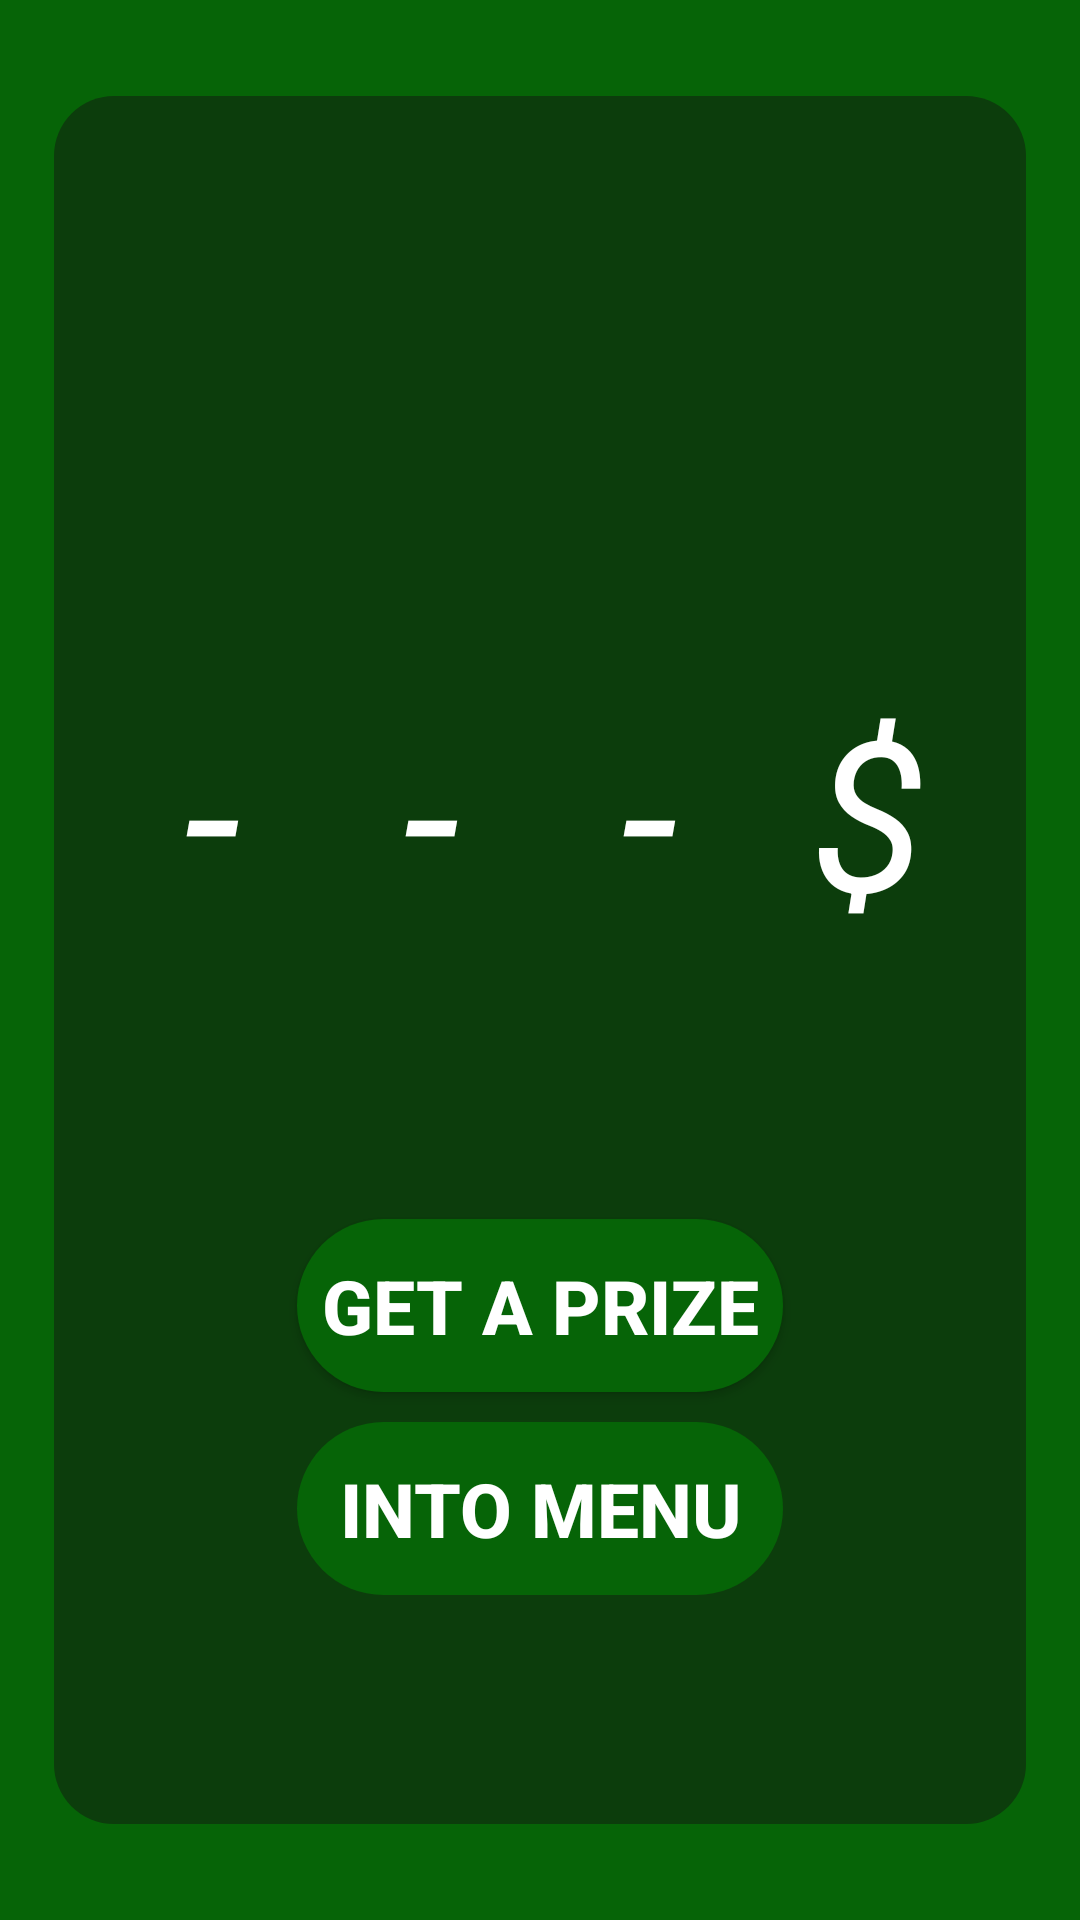

Android layout source for this screen:
<!-- AndroidManifest.xml: application theme Theme.MyCasino6 -->
<!-- res/layout/fragment_prizes.xml -->
<?xml version="1.0" encoding="utf-8"?>
<androidx.constraintlayout.widget.ConstraintLayout xmlns:android="http://schemas.android.com/apk/res/android"
    xmlns:tools="http://schemas.android.com/tools"
    android:layout_width="match_parent"
    android:layout_height="match_parent"
    xmlns:app="http://schemas.android.com/apk/res-auto"
    android:orientation="vertical"
    android:background="#066407"
    tools:context=".view.fragments.PrizesFragment">

    <androidx.constraintlayout.widget.ConstraintLayout
        android:layout_width="0dp"
        android:background="@drawable/background_cl_prizes1"
        android:layout_height="0dp"
        android:orientation="vertical"
        app:layout_constraintWidth_percent="0.9"
        app:layout_constraintHeight_percent="0.9"
        app:layout_constraintStart_toStartOf="parent"
        app:layout_constraintEnd_toEndOf="parent"
        app:layout_constraintTop_toTopOf="parent"
        app:layout_constraintBottom_toBottomOf="parent">

        <androidx.constraintlayout.widget.ConstraintLayout
            android:layout_width="0dp"
            android:id="@+id/id_prizes_cs"
            android:layout_marginBottom="100dp"
            android:layout_height="0dp"
            app:layout_constraintWidth_percent="0.9"
            app:layout_constraintHeight_percent="0.3"
            android:orientation="horizontal"
            app:layout_constraintStart_toStartOf="parent"
            app:layout_constraintEnd_toEndOf="parent"
            app:layout_constraintTop_toTopOf="parent"
            app:layout_constraintBottom_toBottomOf="parent">

            <androidx.constraintlayout.widget.ConstraintLayout
                android:layout_width="0dp"
                android:id="@+id/constraintLayout1"
                android:layout_height="0dp"
                app:layout_constraintStart_toStartOf="parent"
                app:layout_constraintEnd_toStartOf="@+id/constraintLayout2"
                app:layout_constraintTop_toTopOf="parent"
                app:layout_constraintBottom_toBottomOf="parent"
                app:layout_constraintWidth_percent="0.25"
                app:layout_constraintHeight_percent="1.0">

                <TextView
                    android:layout_width="match_parent"
                    android:gravity="center"
                    android:id="@+id/id_prizes_tv1"
                    android:text="-"
                    android:textStyle="italic"
                    android:textColor="@color/white"
                    android:textSize="70sp"
                    android:layout_height="match_parent"/>

            </androidx.constraintlayout.widget.ConstraintLayout>

            <androidx.constraintlayout.widget.ConstraintLayout
                android:id="@+id/constraintLayout2"
                android:layout_width="0dp"
                android:layout_height="0dp"
                app:layout_constraintStart_toEndOf="@+id/constraintLayout1"
                app:layout_constraintEnd_toStartOf="@+id/constraintLayout3"
                app:layout_constraintTop_toTopOf="parent"
                app:layout_constraintBottom_toBottomOf="parent"
                app:layout_constraintWidth_percent="0.25"
                app:layout_constraintHeight_percent="1.0">

                <TextView
                    android:layout_width="match_parent"
                    android:gravity="center"
                    android:id="@+id/id_prizes_tv2"
                    android:text="-"
                    android:textStyle="italic"
                    android:textColor="@color/white"
                    android:textSize="70sp"
                    android:layout_height="match_parent"/>

            </androidx.constraintlayout.widget.ConstraintLayout>

            <androidx.constraintlayout.widget.ConstraintLayout
                android:id="@+id/constraintLayout3"
                android:layout_width="0dp"
                android:layout_height="0dp"
                app:layout_constraintStart_toEndOf="@+id/constraintLayout2"
                app:layout_constraintEnd_toStartOf="@+id/constraintLayout4"
                app:layout_constraintTop_toTopOf="parent"
                app:layout_constraintBottom_toBottomOf="parent"
                app:layout_constraintWidth_percent="0.25"
                app:layout_constraintHeight_percent="1.0">

                <TextView
                    android:layout_width="match_parent"
                    android:gravity="center"
                    android:id="@+id/id_prizes_tv3"
                    android:text="-"
                    android:textStyle="italic"
                    android:textColor="@color/white"
                    android:textSize="70sp"
                    android:layout_height="match_parent"/>

            </androidx.constraintlayout.widget.ConstraintLayout>

            <androidx.constraintlayout.widget.ConstraintLayout
                android:id="@+id/constraintLayout4"
                android:layout_width="0dp"
                android:layout_height="0dp"
                app:layout_constraintStart_toEndOf="@+id/constraintLayout3"
                app:layout_constraintEnd_toEndOf="parent"
                app:layout_constraintTop_toTopOf="parent"
                app:layout_constraintBottom_toBottomOf="parent"
                app:layout_constraintWidth_percent="0.25"
                app:layout_constraintHeight_percent="1.0">

                <TextView
                    android:layout_width="match_parent"
                    android:gravity="center"
                    android:text="$"
                    android:textStyle="italic"
                    android:textColor="@color/white"
                    android:textSize="70sp"
                    android:layout_height="match_parent"/>

            </androidx.constraintlayout.widget.ConstraintLayout>





        </androidx.constraintlayout.widget.ConstraintLayout>

        <androidx.appcompat.widget.AppCompatButton
            android:layout_width="0dp"
            android:text="get a prize"
            android:textStyle="bold"
            android:textSize="25sp"
            android:layout_marginTop="50dp"
            app:layout_constraintWidth_percent="0.5"
            app:layout_constraintHeight_percent="0.1"
            android:textColor="@color/white"
            android:background="@drawable/background_button2_prizes"
            android:id="@+id/id_prizes_button_get"
            app:layout_constraintStart_toStartOf="parent"
            app:layout_constraintEnd_toEndOf="parent"

            app:layout_constraintTop_toBottomOf="@id/id_prizes_cs"
            android:layout_height="0dp"/>

        <androidx.appcompat.widget.AppCompatButton
            android:layout_width="0dp"
            android:text="into menu"
            android:enabled="false"
            android:textSize="25sp"
            app:layout_constraintWidth_percent="0.5"
            app:layout_constraintHeight_percent="0.1"
            android:textColor="@color/white"
            android:textStyle="bold"
            android:background="@drawable/background_button2_prizes"
            android:id="@+id/id_prizes_button_into_menu"
            app:layout_constraintStart_toStartOf="parent"
            app:layout_constraintEnd_toEndOf="parent"
            android:layout_marginTop="10dp"
            app:layout_constraintTop_toBottomOf="@id/id_prizes_button_get"
            android:layout_height="0dp"/>



    </androidx.constraintlayout.widget.ConstraintLayout>





</androidx.constraintlayout.widget.ConstraintLayout>
<!-- resources referenced by this layout -->
<resources>
  <color name="white">#FFFFFFFF</color>
  <!-- drawable background_button2_prizes (drawable) -->
  <?xml version="1.0" encoding="utf-8"?>
  <shape xmlns:android="http://schemas.android.com/apk/res/android"
  
      android:shape="rectangle">
      <solid android:color="#066407" />
      <corners android:radius="40dp" />
  
  </shape>
  <!-- drawable background_cl_prizes1 (drawable) -->
  <?xml version="1.0" encoding="utf-8"?>
  <shape xmlns:android="http://schemas.android.com/apk/res/android"
  
      android:shape="rectangle">
      <solid android:color="#0c3d0c" />
      <corners android:radius="20dp" />
  
  
  </shape>
  <style name="Theme.MyCasino6" parent="Theme.MaterialComponents.DayNight.NoActionBar">
          
          <item name="colorPrimary">@color/purple_500</item>
          <item name="colorPrimaryVariant">@color/purple_700</item>
          <item name="colorOnPrimary">@color/white</item>
          
          <item name="colorSecondary">@color/teal_200</item>
          <item name="colorSecondaryVariant">@color/teal_700</item>
          <item name="colorOnSecondary">@color/black</item>
          
          <item name="android:statusBarColor">?attr/colorPrimaryVariant</item>
          
      </style>
  <color name="purple_500">#FF6200EE</color>
  <color name="purple_700">#FF3700B3</color>
  <color name="teal_200">#FF03DAC5</color>
  <color name="teal_700">#FF018786</color>
  <color name="black">#FF000000</color>
</resources>
